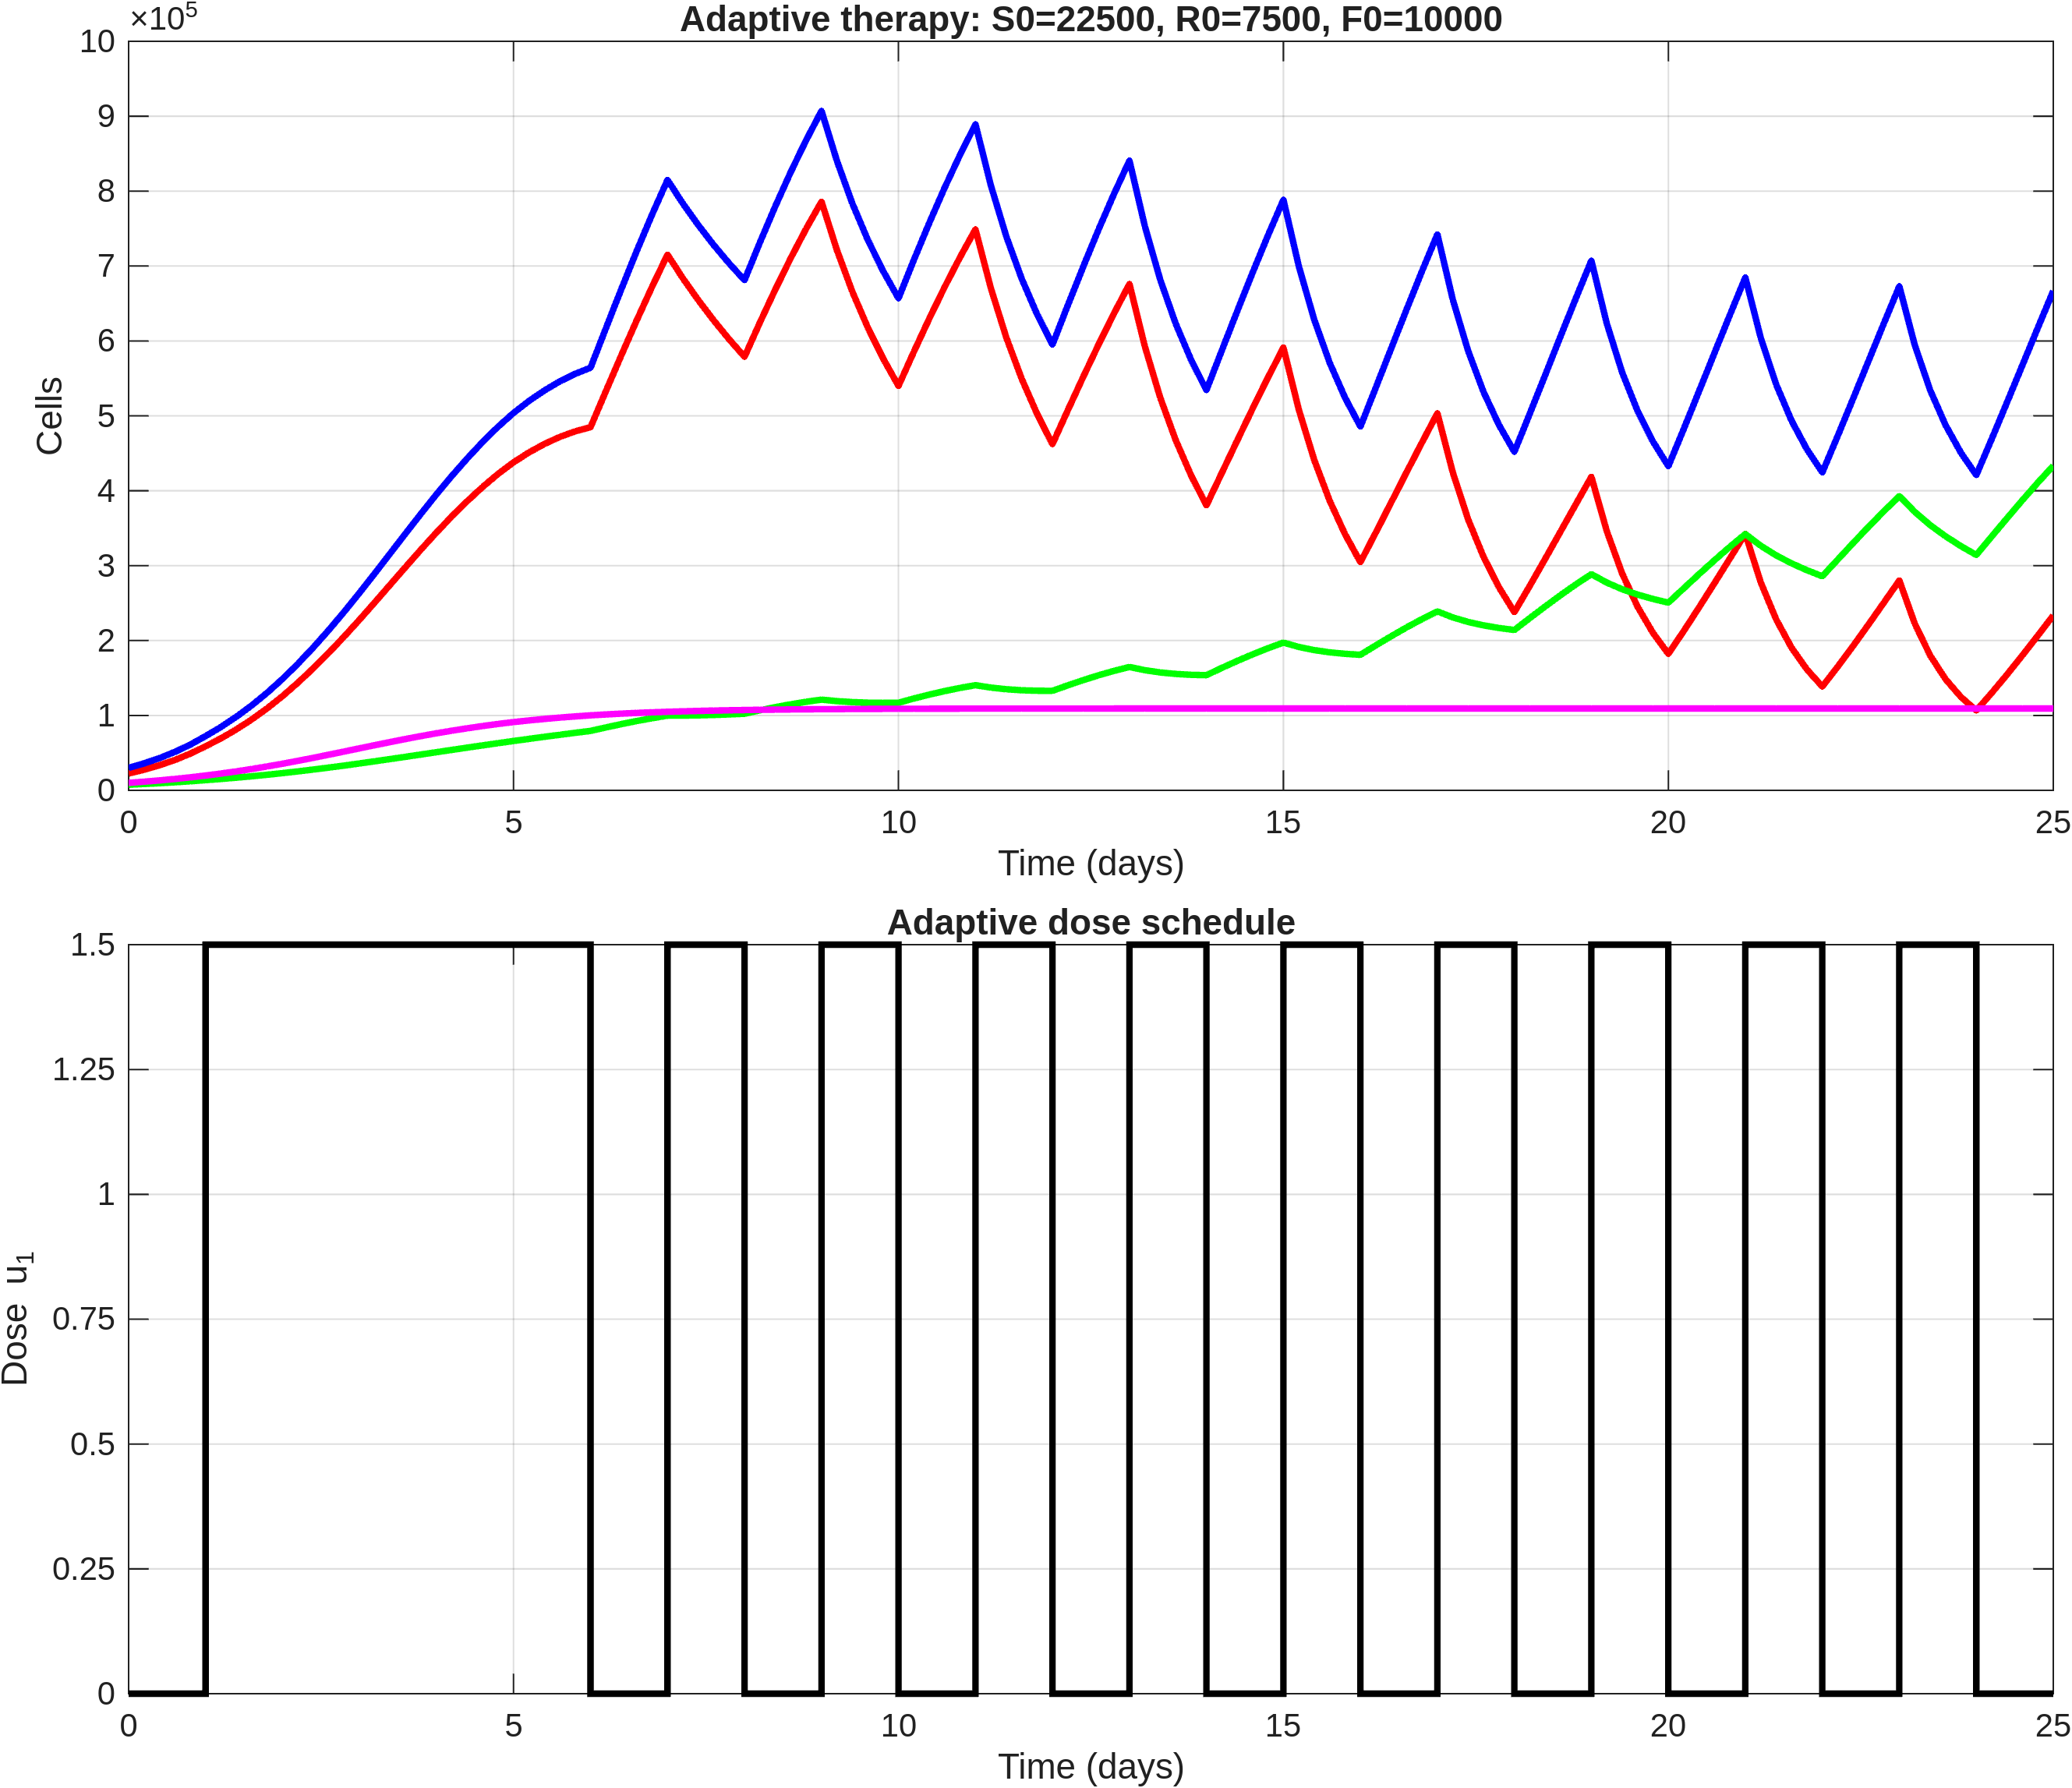

The file beside this chart, header and first rows:
time, S, R, F, T, dose_u1
0, 22500, 7500, 10000, 30000, 0
0.2, 27500, 8467, 11524, 35966, 0
0.4, 33441, 9546, 13239, 42986, 0
0.6, 40512, 10751, 15169, 51263, 0
0.8, 48895, 12096, 17329, 60991, 0
1, 58795, 13593, 19732, 72387, 1.5
1.2, 69407, 15184, 22406, 84591, 1.5
1.4, 81320, 16910, 25321, 98230, 1.5
1.6, 94671, 18782, 28489, 113454, 1.5
1.8, 109514, 20803, 31902, 130317, 1.5
2, 125859, 22973, 35544, 148832, 1.5
2.2, 143850, 25305, 39412, 169155, 1.5
2.4, 163134, 27766, 43434, 190899, 1.5
2.6, 183673, 30355, 47582, 214028, 1.5
2.8, 205335, 33065, 51814, 238400, 1.5
3, 227913, 35882, 56083, 263795, 1.5
3.2, 251224, 38802, 60326, 290026, 1.5
3.4, 274829, 41787, 64499, 316617, 1.5
3.6, 298434, 44817, 68564, 343251, 1.5
3.8, 321736, 47877, 72472, 369613, 1.5
4, 344414, 50949, 76188, 395362, 1.5
4.2, 365945, 54010, 79644, 419955, 1.5
4.4, 386268, 57046, 82873, 443315, 1.5
4.6, 405235, 60047, 85876, 465281, 1.5
4.8, 422518, 62996, 88625, 485514, 1.5
5, 437950, 65887, 91120, 503836, 1.5
5.2, 451103, 68702, 93331, 519805, 1.5
5.4, 462362, 71455, 95323, 533817, 1.5
5.6, 471811, 74147, 97120, 545958, 1.5
5.8, 479284, 76775, 98713, 556059, 1.5
6, 484821, 79341, 100117, 564163, 0
6.2, 533085, 83992, 101325, 617077, 0
6.4, 580833, 88401, 102392, 669234, 0
6.6, 627515, 92534, 103337, 720049, 0
6.8, 672475, 96323, 104160, 768798, 0
7, 715214, 99733, 104874, 814947, 1.5
7.2, 683542, 99819, 105479, 783361, 1.5
7.4, 654418, 100134, 106008, 754552, 1.5
7.6, 627362, 100647, 106472, 728009, 1.5
7.8, 602251, 101357, 106873, 703609, 1.5
8, 578807, 102249, 107218, 681056, 0
8.2, 624643, 106844, 107508, 731487, 0
8.4, 668652, 111049, 107760, 779701, 0
8.6, 710530, 114856, 107980, 825386, 0
8.8, 749730, 118210, 108169, 867940, 0
9, 785995, 121103, 108332, 907098, 1.5
9.2, 721390, 119105, 108469, 840495, 1.5
9.4, 665902, 117783, 108589, 783684, 1.5
9.6, 618140, 117052, 108691, 735193, 1.5
9.8, 576563, 116826, 108779, 693388, 1.5
10, 539880, 116987, 108854, 656867, 0
10.2, 585598, 122600, 108917, 708197, 0
10.4, 629774, 127778, 108972, 757552, 0
10.6, 672057, 132505, 109019, 804563, 0
10.8, 711885, 136710, 109060, 848595, 0
11, 748953, 140376, 109095, 889329, 1.5
11.2, 670269, 137178, 109124, 807446, 1.5
11.4, 604595, 134987, 109150, 739582, 1.5
11.6, 549514, 133638, 109172, 683152, 1.5
11.8, 502667, 132961, 109190, 635627, 1.5
... 66 more rows
